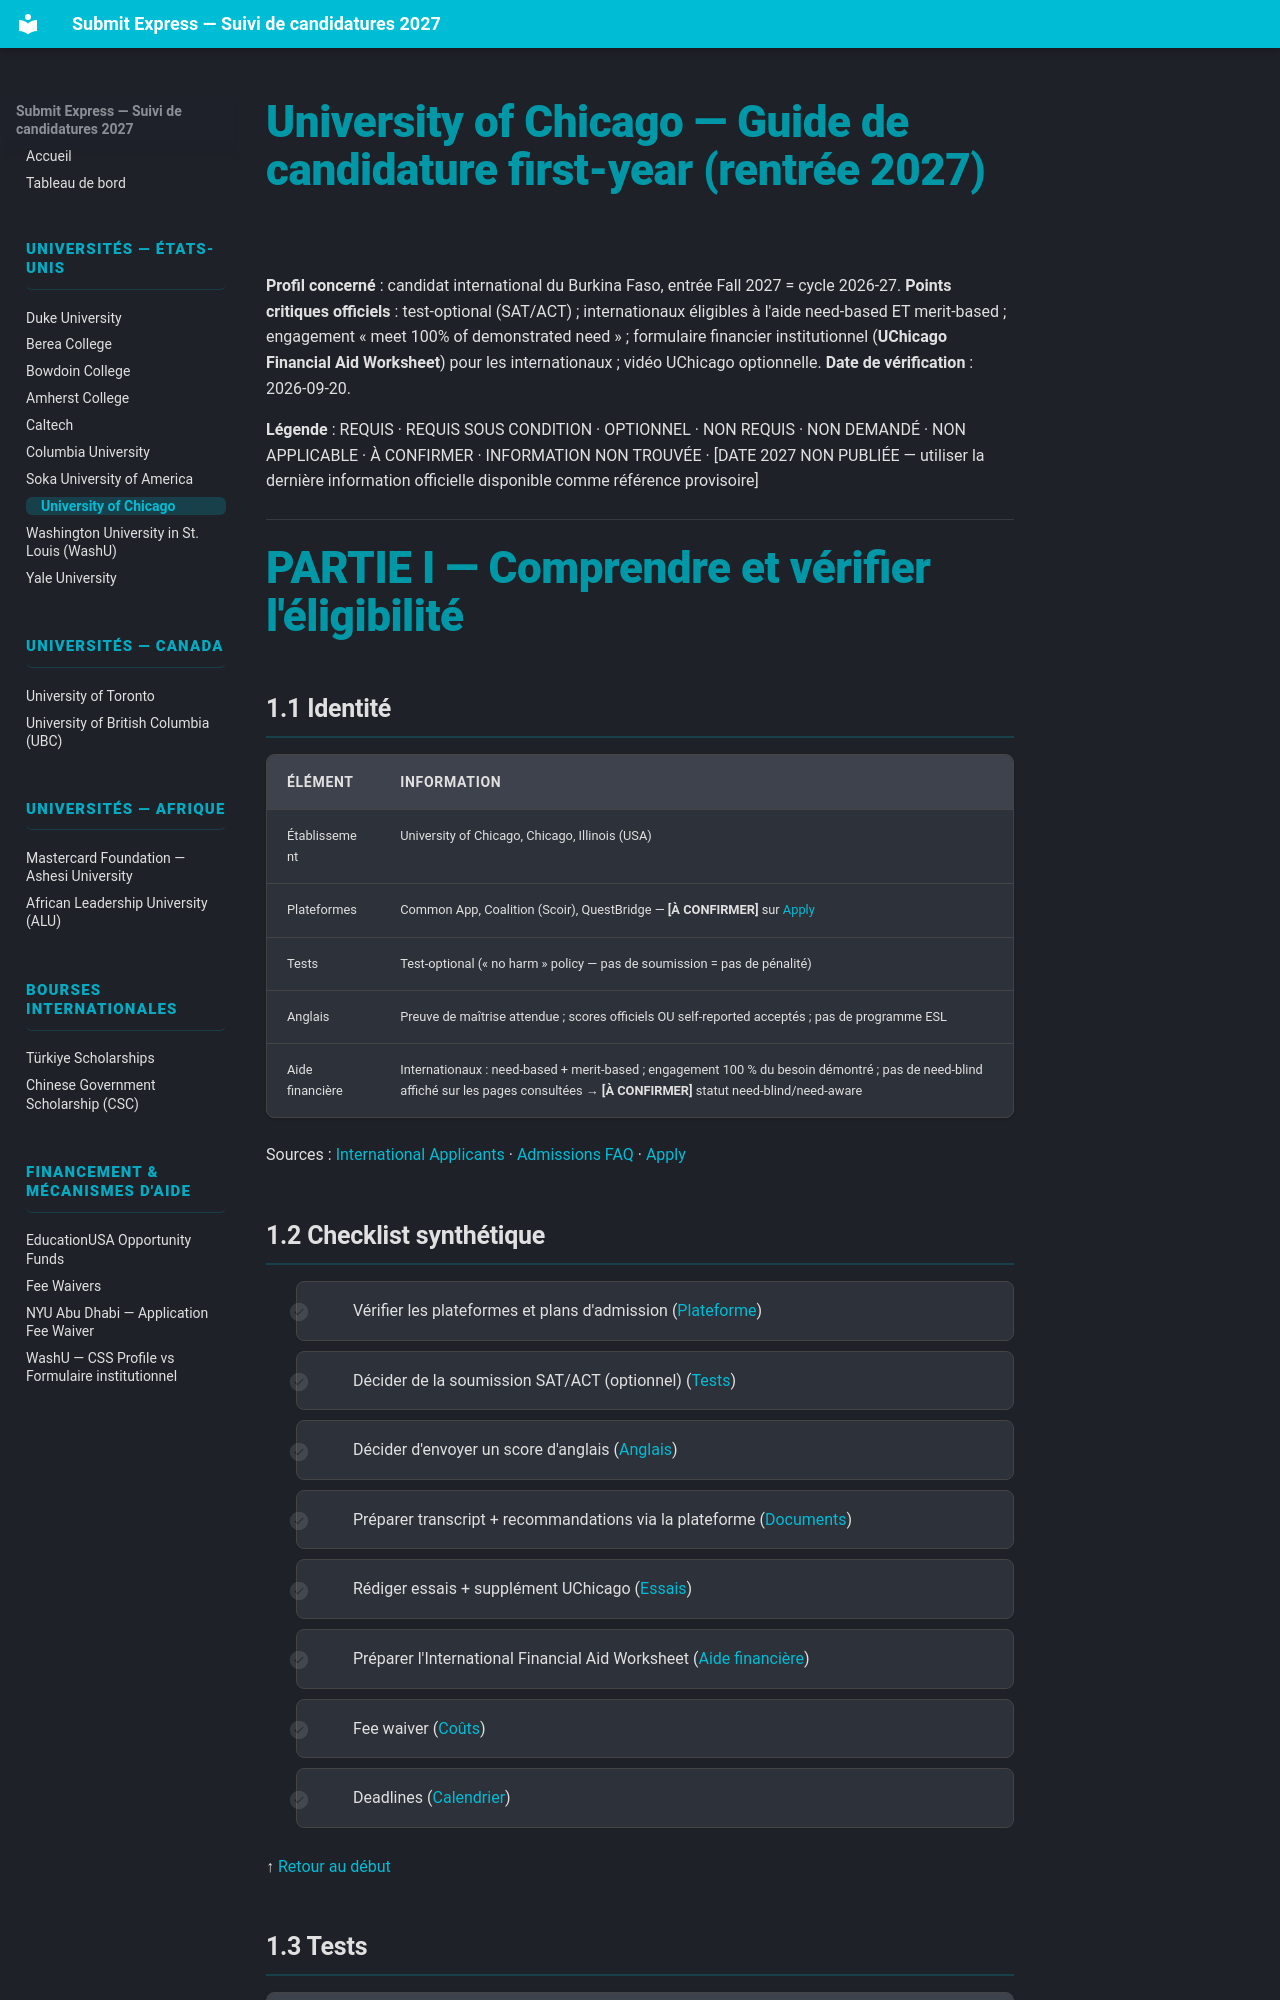

repository: Ehud-Eden/submit-express · page: 10-university-of-chicago/index.html · generator: mkdocs

# University of Chicago — Guide de candidature first-year (rentrée 2027)

**Profil concerné** : candidat international du Burkina Faso, entrée Fall 2027 = cycle 2026-27.
**Points critiques officiels** : test-optional (SAT/ACT) ; internationaux éligibles à l'aide need-based ET merit-based ; engagement « meet 100% of demonstrated need » ; formulaire financier institutionnel (**UChicago Financial Aid Worksheet**) pour les internationaux ; vidéo UChicago optionnelle.
**Date de vérification** : 2026-09-20.

**Légende** : REQUIS · REQUIS SOUS CONDITION · OPTIONNEL · NON REQUIS · NON DEMANDÉ · NON APPLICABLE · À CONFIRMER · INFORMATION NON TROUVÉE · [DATE 2027 NON PUBLIÉE — utiliser la dernière information officielle disponible comme référence provisoire]

---

# PARTIE I — Comprendre et vérifier l'éligibilité

## 1.1 Identité

| Élément | Information |
|---|---|
| Établissement | University of Chicago, Chicago, Illinois (USA) |
| Plateformes | Common App, Coalition (Scoir), QuestBridge — **[À CONFIRMER]** sur [Apply](https://collegeadmissions.uchicago.edu/apply/) |
| Tests | Test-optional (« no harm » policy — pas de soumission = pas de pénalité) |
| Anglais | Preuve de maîtrise attendue ; scores officiels OU self-reported acceptés ; pas de programme ESL |
| Aide financière | Internationaux : need-based + merit-based ; engagement 100 % du besoin démontré ; pas de need-blind affiché sur les pages consultées → **[À CONFIRMER]** statut need-blind/need-aware |

Sources : [International Applicants](https://collegeadmissions.uchicago.edu/apply/international-applicants/) · [Admissions FAQ](https://collegeadmissions.uchicago.edu/apply/uchicago-admissions-faq/) · [Apply](https://collegeadmissions.uchicago.edu/apply/)
